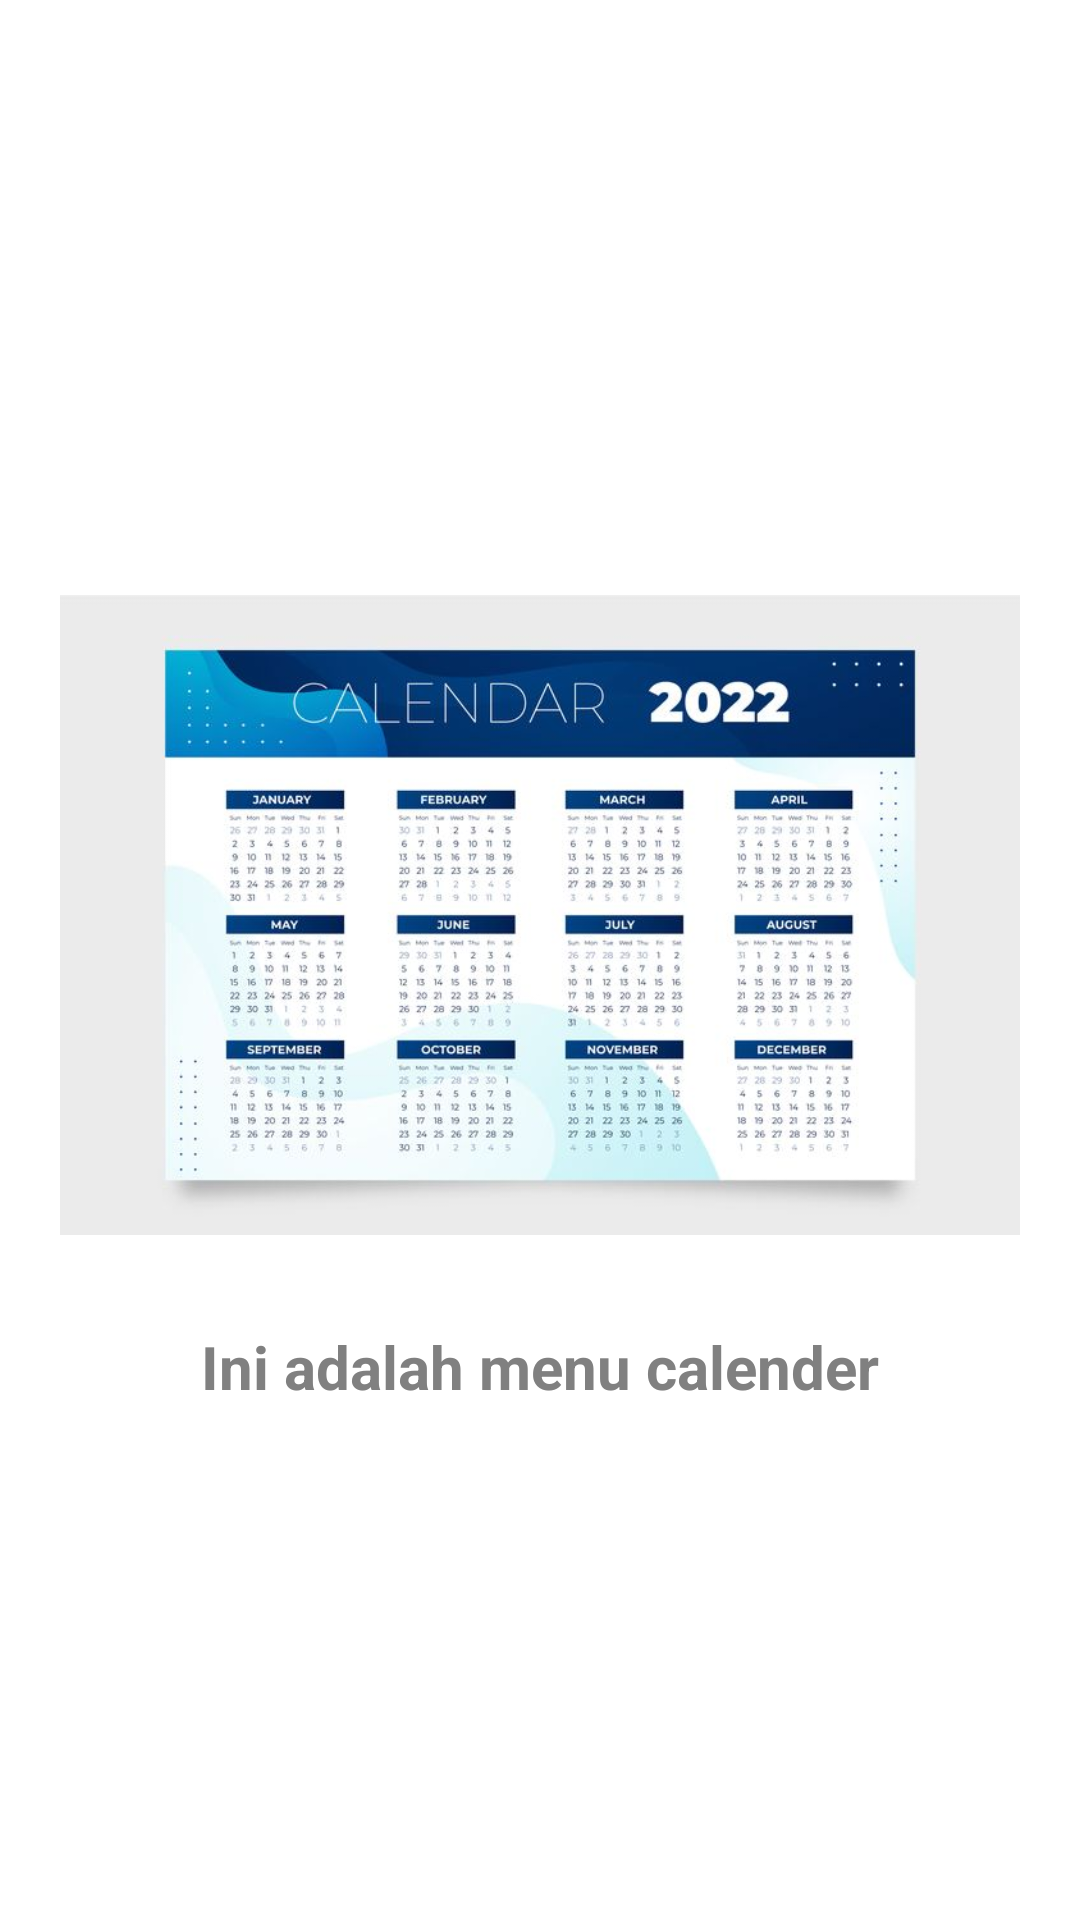

Produce the Android XML layout that renders to this screen, including the resource entries it uses.
<!-- AndroidManifest.xml: application theme Theme.UTS_AriefAldyantoMiftahudin -->
<!-- res/layout/activity_calender.xml -->
<?xml version="1.0" encoding="utf-8"?>
<LinearLayout xmlns:android="http://schemas.android.com/apk/res/android"
    xmlns:app="http://schemas.android.com/apk/res-auto"
    xmlns:tools="http://schemas.android.com/tools"
    android:layout_width="match_parent"
    android:layout_height="match_parent"
    android:background="@mipmap/background"
    tools:context=".CalenderActivity">

    <LinearLayout
        android:layout_width="match_parent"
        android:layout_height="wrap_content"
        android:gravity="center"
        android:orientation="vertical"
        android:layout_marginTop="160dp"
        android:padding="20dp">

        <ImageView
            android:layout_width="wrap_content"
            android:layout_height="250dp"
            android:src="@drawable/calender" />

        <TextView
            android:layout_width="wrap_content"
            android:layout_height="wrap_content"
            android:layout_marginTop="12dp"
            android:gravity="center"
            android:text="Ini adalah menu calender"
            android:textColor="#808080"
            android:textStyle="bold"
            android:textSize="20dp" />
    </LinearLayout>

</LinearLayout>
<!-- resources referenced by this layout -->
<resources>
  <!-- drawable calender: jpg bitmap (drawable, 51920 bytes) -->
  <style name="Theme.UTS_AriefAldyantoMiftahudin" parent="Theme.MaterialComponents.DayNight.DarkActionBar">
          
          <item name="colorPrimary">@color/purple_500</item>
          <item name="colorPrimaryVariant">@color/purple_700</item>
          <item name="colorOnPrimary">@color/white</item>
          
          <item name="colorSecondary">@color/teal_200</item>
          <item name="colorSecondaryVariant">@color/teal_700</item>
          <item name="colorOnSecondary">@color/black</item>
          
          <item name="android:statusBarColor" tools:targetApi="l">?attr/colorPrimaryVariant</item>
          
      </style>
  <color name="purple_500">#FF6200EE</color>
  <color name="purple_700">#FF3700B3</color>
  <!-- not gathered from this repository: default colours our renderer supplied (Android Studio template values) -->
  <color name="teal_200">#FF03DAC5</color>
  <color name="teal_700">#FF018786</color>
  <color name="black">#FF000000</color>
  <color name="white">#FFFFFFFF</color>
</resources>
